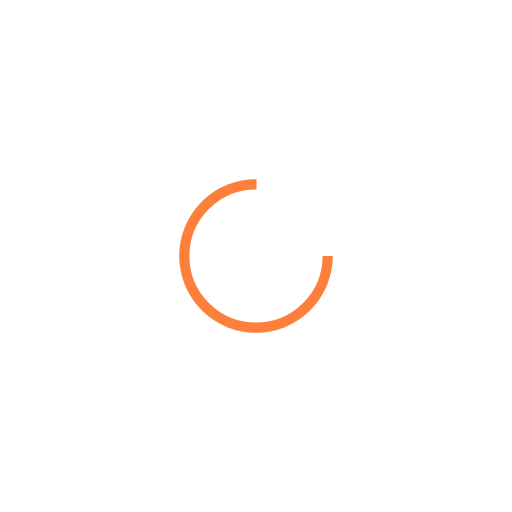
t = 0.00 s
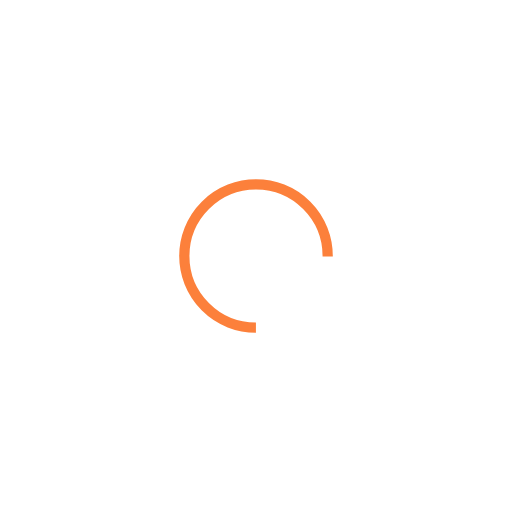
t = 0.47 s
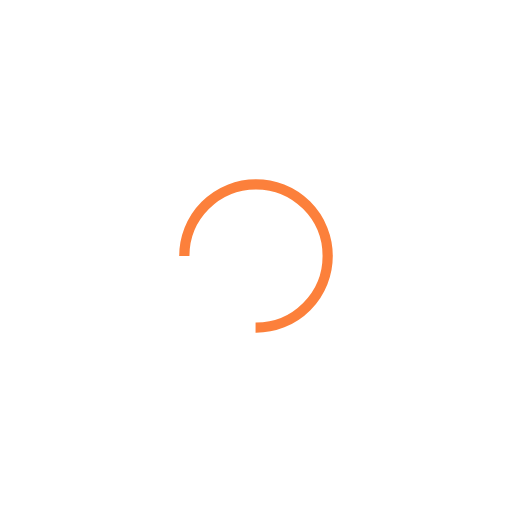
t = 0.94 s
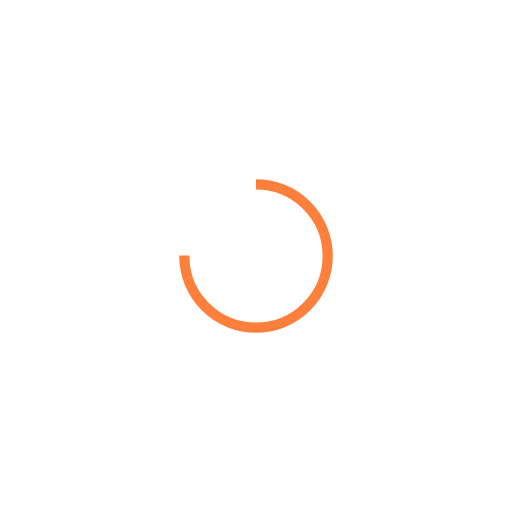
t = 1.42 s

The animated SVG that drew these frames (rendered in a browser with its animation timeline set to each time). Animation: 1 SMIL element (animateTransform=1); one cycle of 1.89 s, repeats indefinitely.

<svg xmlns="http://www.w3.org/2000/svg" viewBox="0 0 100 100" preserveAspectRatio="xMidYMid" width="200" height="200" style="shape-rendering: auto; display: block; background: transparent;" xmlns:xlink="http://www.w3.org/1999/xlink"><g><circle stroke-dasharray="65.97344572538566 23.991148575128552" r="14" stroke-width="2" stroke="#fc803b" fill="none" cy="50" cx="50">
  <animateTransform keyTimes="0;1" values="0 50 50;360 50 50" dur="1.8867924528301885s" repeatCount="indefinite" type="rotate" attributeName="transform"></animateTransform>
</circle><g></g></g><!-- [ldio] generated by https://loading.io --></svg>
